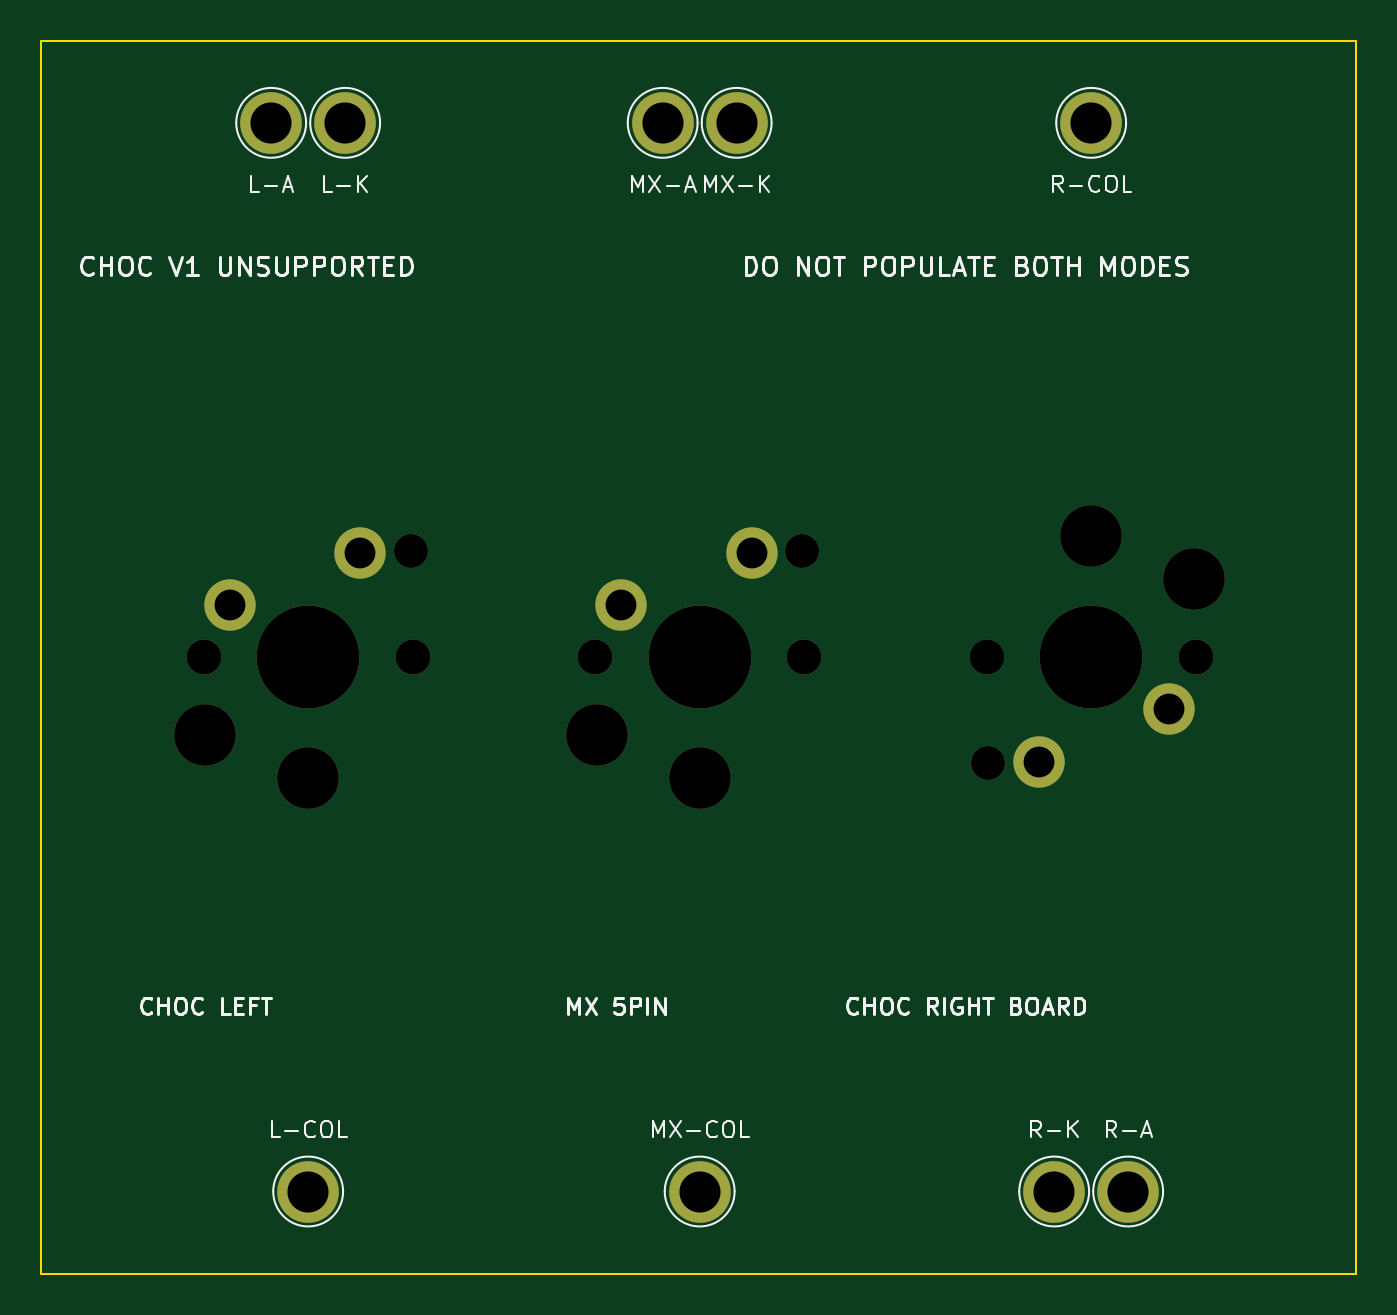
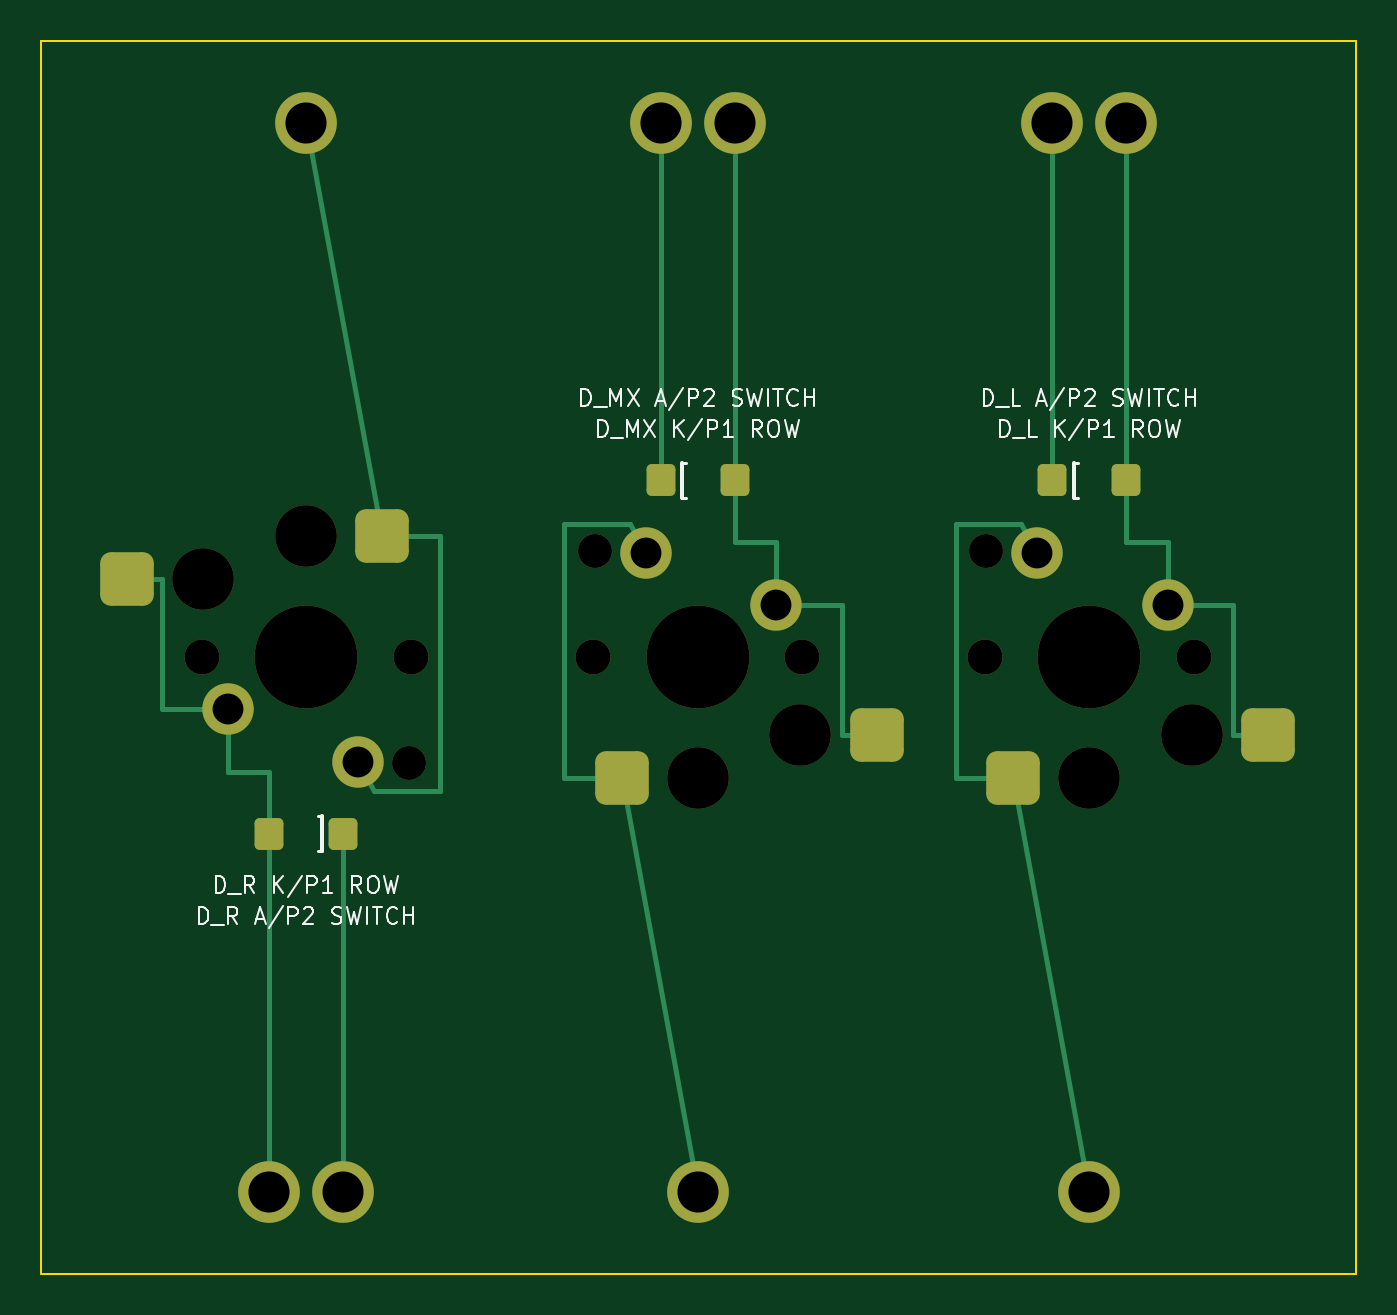
Circuit board: 12 layer files. Board 64.0 x 60.0 mm.
- bottom_copper: kc2_switch_coupon-B_Cu.gbl (5333 bytes)
- bottom_mask: kc2_switch_coupon-B_Mask.gbs (3115 bytes)
- paste: kc2_switch_coupon-B_Paste.gbp (1862 bytes)
- bottom_silk: kc2_switch_coupon-B_Silkscreen.gbo (26257 bytes)
- outline: kc2_switch_coupon-Edge_Cuts.gm1 (693 bytes)
- top_copper: kc2_switch_coupon-F_Cu.gtl (1585 bytes)
- top_mask: kc2_switch_coupon-F_Mask.gts (1762 bytes)
- paste: kc2_switch_coupon-F_Paste.gtp (471 bytes)
- top_silk: kc2_switch_coupon-F_Silkscreen.gto (40756 bytes)
- drill: kc2_switch_coupon-NPTH.drl (749 bytes)
- drill: kc2_switch_coupon-PTH.drl (575 bytes)
- drill: kc2_switch_coupon-drill-report.txt (825 bytes)

=== bottom_copper: kc2_switch_coupon-B_Cu.gbl (5333 bytes, source omitted) ===
=== bottom_mask: kc2_switch_coupon-B_Mask.gbs ===
%TF.GenerationSoftware,KiCad,Pcbnew,10.0.3*%
%TF.CreationDate,2026-09-03T05:27:36+09:00*%
%TF.ProjectId,kc2_switch_coupon,6b63325f-7377-4697-9463-685f636f7570,coupon-2-es1b*%
%TF.SameCoordinates,Original*%
%TF.FileFunction,Soldermask,Bot*%
%TF.FilePolarity,Negative*%
%FSLAX46Y46*%
G04 Gerber Fmt 4.6, Leading zero omitted, Abs format (unit mm)*
G04 Created by KiCad (PCBNEW 10.0.3) date 2026-09-03 05:27:36*
%MOMM*%
%LPD*%
G01*
G04 APERTURE LIST*
G04 Aperture macros list*
%AMRoundRect*
0 Rectangle with rounded corners*
0 $1 Rounding radius*
0 $2 $3 $4 $5 $6 $7 $8 $9 X,Y pos of 4 corners*
0 Add a 4 corners polygon primitive as box body*
4,1,4,$2,$3,$4,$5,$6,$7,$8,$9,$2,$3,0*
0 Add four circle primitives for the rounded corners*
1,1,$1+$1,$2,$3*
1,1,$1+$1,$4,$5*
1,1,$1+$1,$6,$7*
1,1,$1+$1,$8,$9*
0 Add four rect primitives between the rounded corners*
20,1,$1+$1,$2,$3,$4,$5,0*
20,1,$1+$1,$4,$5,$6,$7,0*
20,1,$1+$1,$6,$7,$8,$9,0*
20,1,$1+$1,$8,$9,$2,$3,0*%
G04 Aperture macros list end*
%ADD10C,3.000000*%
%ADD11C,1.700000*%
%ADD12C,5.000000*%
%ADD13C,1.650000*%
%ADD14C,2.500000*%
%ADD15RoundRect,0.520000X-0.780000X-0.780000X0.780000X-0.780000X0.780000X0.780000X-0.780000X0.780000X0*%
%ADD16RoundRect,0.520000X0.780000X0.780000X-0.780000X0.780000X-0.780000X-0.780000X0.780000X-0.780000X0*%
%ADD17RoundRect,0.252000X0.448000X0.523000X-0.448000X0.523000X-0.448000X-0.523000X0.448000X-0.523000X0*%
%ADD18RoundRect,0.252000X-0.448000X-0.523000X0.448000X-0.523000X0.448000X0.523000X-0.448000X0.523000X0*%
G04 APERTURE END LIST*
D10*
%TO.C,TP_L_COL*%
X28000000Y-66000000D03*
%TD*%
D11*
%TO.C,SW_MX*%
X41970000Y-40000000D03*
D10*
X42050000Y-43800000D03*
D12*
X47050000Y-40000000D03*
D10*
X47050000Y-45900000D03*
D13*
X52050000Y-34850000D03*
D11*
X52130000Y-40000000D03*
D14*
X49590000Y-34920000D03*
D15*
X50750000Y-45900000D03*
X38350000Y-43800000D03*
D14*
X43240000Y-37460000D03*
%TD*%
D10*
%TO.C,TP_MX_COL*%
X47050000Y-66000000D03*
%TD*%
%TO.C,TP_R_COL*%
X66099999Y-14000000D03*
%TD*%
D11*
%TO.C,SW_L*%
X22920000Y-40000000D03*
D10*
X23000000Y-43800000D03*
D12*
X28000000Y-40000000D03*
D10*
X28000000Y-45900000D03*
D13*
X33000000Y-34850000D03*
D11*
X33080000Y-40000000D03*
D14*
X30540000Y-34920000D03*
D15*
X31700000Y-45900000D03*
X19300000Y-43800000D03*
D14*
X24190000Y-37460000D03*
%TD*%
D10*
%TO.C,TP_L_ROW*%
X29800000Y-14000000D03*
%TD*%
%TO.C,TP_MX_ANODE*%
X45250000Y-14000000D03*
%TD*%
%TO.C,TP_MX_ROW*%
X48850000Y-14000000D03*
%TD*%
%TO.C,TP_L_ANODE*%
X26200000Y-14000000D03*
%TD*%
D11*
%TO.C,SW_R*%
X71179999Y-40000000D03*
D10*
X71099999Y-36200000D03*
D12*
X66099999Y-40000000D03*
D10*
X66099999Y-34100000D03*
D13*
X61099999Y-45150000D03*
D11*
X61019999Y-40000000D03*
D14*
X63559999Y-45080000D03*
D16*
X62399999Y-34100000D03*
X74799999Y-36200000D03*
D14*
X69909999Y-42540000D03*
%TD*%
D10*
%TO.C,TP_R_ANODE*%
X67899999Y-66000000D03*
%TD*%
%TO.C,TP_R_ROW*%
X64299999Y-66000000D03*
%TD*%
D17*
%TO.C,D_MX*%
X48850000Y-31400000D03*
X45250000Y-31400000D03*
%TD*%
D18*
%TO.C,D_R*%
X64299999Y-48600000D03*
X67899999Y-48600000D03*
%TD*%
D17*
%TO.C,D_L*%
X29800000Y-31400000D03*
X26200000Y-31400000D03*
%TD*%
M02*

=== paste: kc2_switch_coupon-B_Paste.gbp (1862 bytes, source withheld) ===
=== bottom_silk: kc2_switch_coupon-B_Silkscreen.gbo (26257 bytes, source omitted) ===
=== outline: kc2_switch_coupon-Edge_Cuts.gm1 ===
%TF.GenerationSoftware,KiCad,Pcbnew,10.0.3*%
%TF.CreationDate,2026-09-03T05:27:36+09:00*%
%TF.ProjectId,kc2_switch_coupon,6b63325f-7377-4697-9463-685f636f7570,coupon-2-es1b*%
%TF.SameCoordinates,Original*%
%TF.FileFunction,Profile,NP*%
%FSLAX46Y46*%
G04 Gerber Fmt 4.6, Leading zero omitted, Abs format (unit mm)*
G04 Created by KiCad (PCBNEW 10.0.3) date 2026-09-03 05:27:36*
%MOMM*%
%LPD*%
G01*
G04 APERTURE LIST*
%TA.AperFunction,Profile*%
%ADD10C,0.100000*%
%TD*%
G04 APERTURE END LIST*
D10*
X15000000Y-10000000D02*
X79000000Y-10000000D01*
X15000000Y-70000000D02*
X15000000Y-10000000D01*
X79000000Y-10000000D02*
X79000000Y-70000000D01*
X79000000Y-70000000D02*
X15000000Y-70000000D01*
M02*

=== top_copper: kc2_switch_coupon-F_Cu.gtl ===
%TF.GenerationSoftware,KiCad,Pcbnew,10.0.3*%
%TF.CreationDate,2026-09-03T05:27:36+09:00*%
%TF.ProjectId,kc2_switch_coupon,6b63325f-7377-4697-9463-685f636f7570,coupon-2-es1b*%
%TF.SameCoordinates,Original*%
%TF.FileFunction,Copper,L1,Top*%
%TF.FilePolarity,Positive*%
%FSLAX46Y46*%
G04 Gerber Fmt 4.6, Leading zero omitted, Abs format (unit mm)*
G04 Created by KiCad (PCBNEW 10.0.3) date 2026-09-03 05:27:36*
%MOMM*%
%LPD*%
G01*
G04 APERTURE LIST*
%TA.AperFunction,ComponentPad*%
%ADD10C,3.000000*%
%TD*%
%TA.AperFunction,ComponentPad*%
%ADD11C,2.500000*%
%TD*%
G04 APERTURE END LIST*
D10*
%TO.P,TP_L_COL,1*%
%TO.N,D_L_COL*%
X28000000Y-66000000D03*
%TD*%
D11*
%TO.P,SW_MX,1*%
%TO.N,D_MX_COL*%
X49590000Y-34920000D03*
%TO.P,SW_MX,2*%
%TO.N,D_MX_ANODE*%
X43240000Y-37460000D03*
%TD*%
D10*
%TO.P,TP_MX_COL,1*%
%TO.N,D_MX_COL*%
X47050000Y-66000000D03*
%TD*%
%TO.P,TP_R_COL,1*%
%TO.N,D_R_COL*%
X66099999Y-14000000D03*
%TD*%
D11*
%TO.P,SW_L,1*%
%TO.N,D_L_COL*%
X30540000Y-34920000D03*
%TO.P,SW_L,2*%
%TO.N,D_L_ANODE*%
X24190000Y-37460000D03*
%TD*%
D10*
%TO.P,TP_L_ROW,1*%
%TO.N,D_L_ROW*%
X29800000Y-14000000D03*
%TD*%
%TO.P,TP_MX_ANODE,1*%
%TO.N,D_MX_ANODE*%
X45250000Y-14000000D03*
%TD*%
%TO.P,TP_MX_ROW,1*%
%TO.N,D_MX_ROW*%
X48850000Y-14000000D03*
%TD*%
%TO.P,TP_L_ANODE,1*%
%TO.N,D_L_ANODE*%
X26200000Y-14000000D03*
%TD*%
D11*
%TO.P,SW_R,1*%
%TO.N,D_R_COL*%
X63559999Y-45080000D03*
%TO.P,SW_R,2*%
%TO.N,D_R_ANODE*%
X69909999Y-42540000D03*
%TD*%
D10*
%TO.P,TP_R_ANODE,1*%
%TO.N,D_R_ANODE*%
X67899999Y-66000000D03*
%TD*%
%TO.P,TP_R_ROW,1*%
%TO.N,D_R_ROW*%
X64299999Y-66000000D03*
%TD*%
M02*

=== top_mask: kc2_switch_coupon-F_Mask.gts ===
%TF.GenerationSoftware,KiCad,Pcbnew,10.0.3*%
%TF.CreationDate,2026-09-03T05:27:36+09:00*%
%TF.ProjectId,kc2_switch_coupon,6b63325f-7377-4697-9463-685f636f7570,coupon-2-es1b*%
%TF.SameCoordinates,Original*%
%TF.FileFunction,Soldermask,Top*%
%TF.FilePolarity,Negative*%
%FSLAX46Y46*%
G04 Gerber Fmt 4.6, Leading zero omitted, Abs format (unit mm)*
G04 Created by KiCad (PCBNEW 10.0.3) date 2026-09-03 05:27:36*
%MOMM*%
%LPD*%
G01*
G04 APERTURE LIST*
%ADD10C,3.000000*%
%ADD11C,1.700000*%
%ADD12C,5.000000*%
%ADD13C,1.650000*%
%ADD14C,2.500000*%
G04 APERTURE END LIST*
D10*
%TO.C,TP_L_COL*%
X28000000Y-66000000D03*
%TD*%
D11*
%TO.C,SW_MX*%
X41970000Y-40000000D03*
D10*
X42050000Y-43800000D03*
D12*
X47050000Y-40000000D03*
D10*
X47050000Y-45900000D03*
D13*
X52050000Y-34850000D03*
D11*
X52130000Y-40000000D03*
D14*
X49590000Y-34920000D03*
X43240000Y-37460000D03*
%TD*%
D10*
%TO.C,TP_MX_COL*%
X47050000Y-66000000D03*
%TD*%
%TO.C,TP_R_COL*%
X66099999Y-14000000D03*
%TD*%
D11*
%TO.C,SW_L*%
X22920000Y-40000000D03*
D10*
X23000000Y-43800000D03*
D12*
X28000000Y-40000000D03*
D10*
X28000000Y-45900000D03*
D13*
X33000000Y-34850000D03*
D11*
X33080000Y-40000000D03*
D14*
X30540000Y-34920000D03*
X24190000Y-37460000D03*
%TD*%
D10*
%TO.C,TP_L_ROW*%
X29800000Y-14000000D03*
%TD*%
%TO.C,TP_MX_ANODE*%
X45250000Y-14000000D03*
%TD*%
%TO.C,TP_MX_ROW*%
X48850000Y-14000000D03*
%TD*%
%TO.C,TP_L_ANODE*%
X26200000Y-14000000D03*
%TD*%
D11*
%TO.C,SW_R*%
X71179999Y-40000000D03*
D10*
X71099999Y-36200000D03*
D12*
X66099999Y-40000000D03*
D10*
X66099999Y-34100000D03*
D13*
X61099999Y-45150000D03*
D11*
X61019999Y-40000000D03*
D14*
X63559999Y-45080000D03*
X69909999Y-42540000D03*
%TD*%
D10*
%TO.C,TP_R_ANODE*%
X67899999Y-66000000D03*
%TD*%
%TO.C,TP_R_ROW*%
X64299999Y-66000000D03*
%TD*%
M02*

=== paste: kc2_switch_coupon-F_Paste.gtp ===
%TF.GenerationSoftware,KiCad,Pcbnew,10.0.3*%
%TF.CreationDate,2026-09-03T05:27:36+09:00*%
%TF.ProjectId,kc2_switch_coupon,6b63325f-7377-4697-9463-685f636f7570,coupon-2-es1b*%
%TF.SameCoordinates,Original*%
%TF.FileFunction,Paste,Top*%
%TF.FilePolarity,Positive*%
%FSLAX46Y46*%
G04 Gerber Fmt 4.6, Leading zero omitted, Abs format (unit mm)*
G04 Created by KiCad (PCBNEW 10.0.3) date 2026-09-03 05:27:36*
%MOMM*%
%LPD*%
G01*
G04 APERTURE LIST*
G04 APERTURE END LIST*
M02*

=== top_silk: kc2_switch_coupon-F_Silkscreen.gto (40756 bytes, source omitted) ===
=== drill: kc2_switch_coupon-NPTH.drl ===
M48
; DRILL file KiCad 10.0.3 date 2026-09-03T05:27:37
; FORMAT={-:-/ absolute / metric / decimal}
; #@! TF.CreationDate,2026-09-03T05:27:37+09:00
; #@! TF.GenerationSoftware,Kicad,Pcbnew,10.0.3
; #@! TF.FileFunction,NonPlated,1,2,NPTH
FMAT,2
METRIC
; #@! TA.AperFunction,NonPlated,NPTH,ComponentDrill
T1C1.650
; #@! TA.AperFunction,NonPlated,NPTH,ComponentDrill
T2C1.700
; #@! TA.AperFunction,NonPlated,NPTH,ComponentDrill
T3C3.000
; #@! TA.AperFunction,NonPlated,NPTH,ComponentDrill
T4C5.000
%
G90
G05
T1
X33.0Y-34.85
X52.05Y-34.85
X61.1Y-45.15
T2
X22.92Y-40.0
X33.08Y-40.0
X41.97Y-40.0
X52.13Y-40.0
X61.02Y-40.0
X71.18Y-40.0
T3
X23.0Y-43.8
X28.0Y-45.9
X42.05Y-43.8
X47.05Y-45.9
X66.1Y-34.1
X71.1Y-36.2
T4
X28.0Y-40.0
X47.05Y-40.0
X66.1Y-40.0
M30

=== drill: kc2_switch_coupon-PTH.drl ===
M48
; DRILL file KiCad 10.0.3 date 2026-09-03T05:27:37
; FORMAT={-:-/ absolute / metric / decimal}
; #@! TF.CreationDate,2026-09-03T05:27:37+09:00
; #@! TF.GenerationSoftware,Kicad,Pcbnew,10.0.3
; #@! TF.FileFunction,Plated,1,2,PTH
FMAT,2
METRIC
; #@! TA.AperFunction,Plated,PTH,ComponentDrill
T1C1.500
; #@! TA.AperFunction,Plated,PTH,ComponentDrill
T2C2.000
%
G90
G05
T1
X24.19Y-37.46
X30.54Y-34.92
X43.24Y-37.46
X49.59Y-34.92
X63.56Y-45.08
X69.91Y-42.54
T2
X26.2Y-14.0
X28.0Y-66.0
X29.8Y-14.0
X45.25Y-14.0
X47.05Y-66.0
X48.85Y-14.0
X64.3Y-66.0
X66.1Y-14.0
X67.9Y-66.0
M30

=== drill: kc2_switch_coupon-drill-report.txt (825 bytes, source withheld) ===
